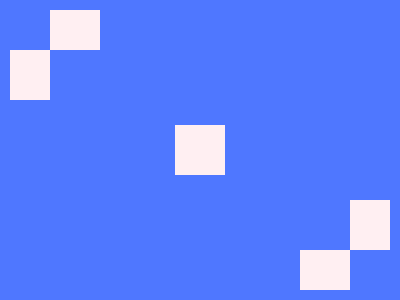

Give the HTML and CSS whose rendering is this image.

<a><i><b><style>*{background:#4F77FF;position:fixed}a{width:50px;height:50px;background:#FFEFF2;top:125px;left:175px}i{width:40px;height:50px;background:#FFEFF2;top:50;left:10;box-shadow:340px 150px#FFEFF2}b{width:50px;height:40px;background:#FFEFF2;top:10px;left:50px;box-shadow:250px 240px#FFEFF2}</style>
